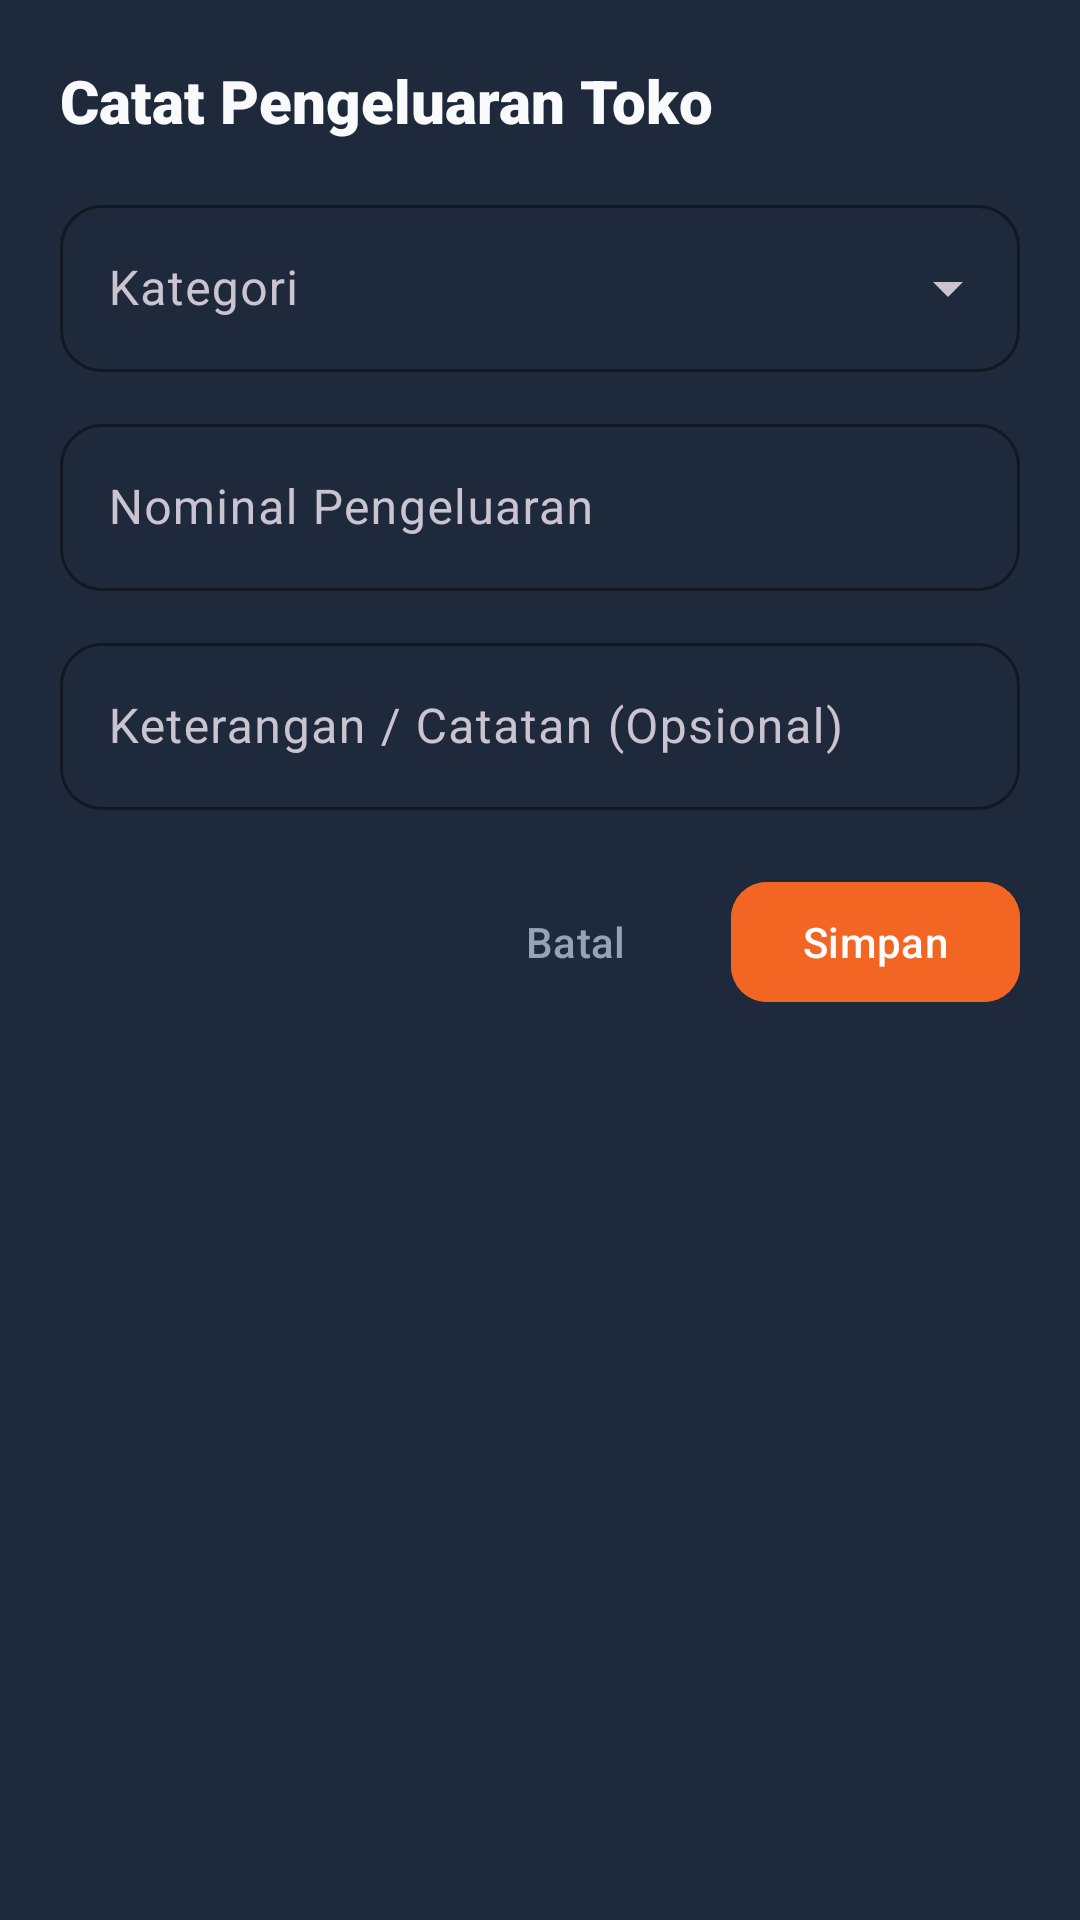

This screen was rendered from an Android layout file. Write that file and the resources it references.
<!-- AndroidManifest.xml: application theme Theme.UMKM -->
<!-- res/layout/dialog_add_expense.xml -->
<?xml version="1.0" encoding="utf-8"?>
<LinearLayout xmlns:android="http://schemas.android.com/apk/res/android"
    xmlns:app="http://schemas.android.com/apk/res-auto"
    android:layout_width="match_parent"
    android:layout_height="wrap_content"
    android:background="@color/surface_dark"
    android:orientation="vertical"
    android:padding="20dp">

    <TextView
        android:layout_width="wrap_content"
        android:layout_height="wrap_content"
        android:fontFamily="sans-serif-black"
        android:text="Catat Pengeluaran Toko"
        android:textColor="@color/text_primary_dark"
        android:textSize="20sp" />

    
    <com.google.android.material.textfield.TextInputLayout
        style="@style/Widget.Material3.TextInputLayout.OutlinedBox.ExposedDropdownMenu"
        android:layout_width="match_parent"
        android:layout_height="wrap_content"
        android:layout_marginTop="16dp"
        android:hint="@string/category"
        app:boxBackgroundColor="@color/surface_dark"
        app:boxCornerRadiusBottomEnd="14dp"
        app:boxCornerRadiusBottomStart="14dp"
        app:boxCornerRadiusTopEnd="14dp"
        app:boxCornerRadiusTopStart="14dp"
        app:boxStrokeColor="@color/border_dark"
        app:hintTextColor="@color/text_secondary_dark">

        <AutoCompleteTextView
            android:id="@+id/spinnerCategory"
            android:layout_width="match_parent"
            android:layout_height="wrap_content"
            android:inputType="none"
            android:textColor="@color/text_primary_dark" />
    </com.google.android.material.textfield.TextInputLayout>

    
    <com.google.android.material.textfield.TextInputLayout
        style="@style/Widget.Material3.TextInputLayout.OutlinedBox"
        android:layout_width="match_parent"
        android:layout_height="wrap_content"
        android:layout_marginTop="12dp"
        android:hint="Nominal Pengeluaran"
        app:boxBackgroundColor="@color/surface_dark"
        app:boxCornerRadiusBottomEnd="14dp"
        app:boxCornerRadiusBottomStart="14dp"
        app:boxCornerRadiusTopEnd="14dp"
        app:boxCornerRadiusTopStart="14dp"
        app:boxStrokeColor="@color/border_dark"
        app:hintTextColor="@color/text_secondary_dark"
        app:prefixText="Rp "
        app:prefixTextColor="@color/orange_primary">

        <com.google.android.material.textfield.TextInputEditText
            android:id="@+id/etAmount"
            android:layout_width="match_parent"
            android:layout_height="wrap_content"
            android:fontFamily="sans-serif-bold"
            android:inputType="number"
            android:textColor="@color/text_primary_dark" />
    </com.google.android.material.textfield.TextInputLayout>

    
    <com.google.android.material.textfield.TextInputLayout
        style="@style/Widget.Material3.TextInputLayout.OutlinedBox"
        android:layout_width="match_parent"
        android:layout_height="wrap_content"
        android:layout_marginTop="12dp"
        android:hint="Keterangan / Catatan (Opsional)"
        app:boxBackgroundColor="@color/surface_dark"
        app:boxCornerRadiusBottomEnd="14dp"
        app:boxCornerRadiusBottomStart="14dp"
        app:boxCornerRadiusTopEnd="14dp"
        app:boxCornerRadiusTopStart="14dp"
        app:boxStrokeColor="@color/border_dark"
        app:hintTextColor="@color/text_secondary_dark">

        <com.google.android.material.textfield.TextInputEditText
            android:id="@+id/etNote"
            android:layout_width="match_parent"
            android:layout_height="wrap_content"
            android:inputType="text"
            android:textColor="@color/text_primary_dark" />
    </com.google.android.material.textfield.TextInputLayout>

    <LinearLayout
        android:layout_width="match_parent"
        android:layout_height="wrap_content"
        android:layout_marginTop="20dp"
        android:gravity="end"
        android:orientation="horizontal">

        <com.google.android.material.button.MaterialButton
            android:id="@+id/btnCancel"
            style="@style/Widget.Material3.Button.TextButton"
            android:layout_width="wrap_content"
            android:layout_height="wrap_content"
            android:text="@string/cancel"
            android:textColor="@color/text_secondary_dark" />

        <com.google.android.material.button.MaterialButton
            android:id="@+id/btnSave"
            android:layout_width="wrap_content"
            android:layout_height="wrap_content"
            android:layout_marginStart="8dp"
            android:backgroundTint="@color/orange_primary"
            android:text="@string/save"
            android:textColor="@color/white"
            app:cornerRadius="12dp" />
    </LinearLayout>

</LinearLayout>
<!-- resources referenced by this layout -->
<resources>
  <color name="border_dark">#334155</color>
  <color name="orange_primary">#F26522</color>
  <color name="surface_dark">#1E293B</color>
  <color name="text_primary_dark">#F8FAFC</color>
  <color name="text_secondary_dark">#94A3B8</color>
  <color name="white">#FFFFFF</color>
  <string name="cancel">Batal</string>
  <string name="category">Kategori</string>
  <string name="save">Simpan</string>
  <style name="Theme.UMKM" parent="Base.Theme.UMKM" />
  <style name="Base.Theme.UMKM" parent="Theme.Material3.Dark.NoActionBar">
          <item name="colorPrimary">@color/orange_primary</item>
          <item name="colorPrimaryVariant">@color/orange_primary_dark</item>
          <item name="colorOnPrimary">@color/white</item>
  
          <item name="colorSecondary">@color/emerald_secondary</item>
          <item name="colorSecondaryVariant">@color/emerald_secondary_dark</item>
          <item name="colorOnSecondary">@color/white</item>
  
          <item name="android:statusBarColor">#0F172A</item>
          <item name="android:windowLightStatusBar">false</item>
          <item name="android:windowBackground">#0F172A</item>
          <item name="android:navigationBarColor">#1E293B</item>
  
          <item name="materialCardViewStyle">@style/Widget.UMKM.CardView</item>
      </style>
  <color name="orange_primary_dark">#D94E0C</color>
  <color name="emerald_secondary">#10B981</color>
  <color name="emerald_secondary_dark">#059669</color>
  <style name="Widget.UMKM.CardView" parent="Widget.Material3.CardView.Elevated">
          <item name="cardCornerRadius">20dp</item>
          <item name="cardElevation">4dp</item>
          <item name="strokeWidth">1dp</item>
          <item name="strokeColor">@color/border_dark</item>
          <item name="cardBackgroundColor">@color/surface_dark</item>
      </style>
</resources>
